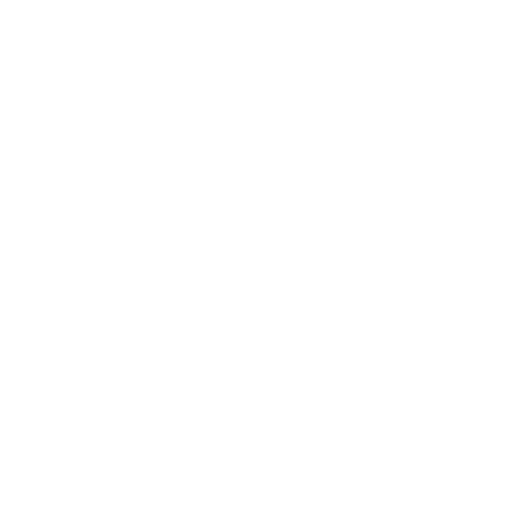
t = 0.00 s
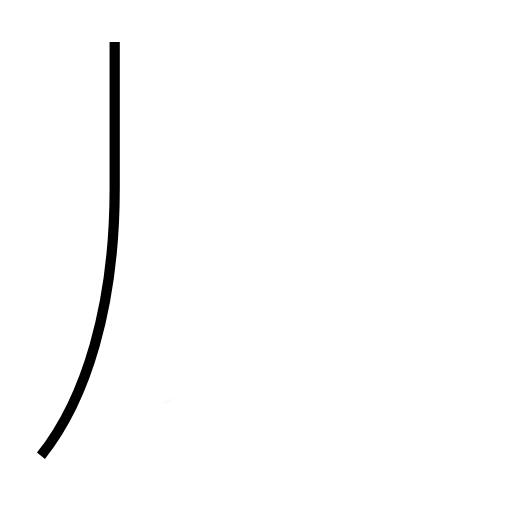
t = 1.26 s
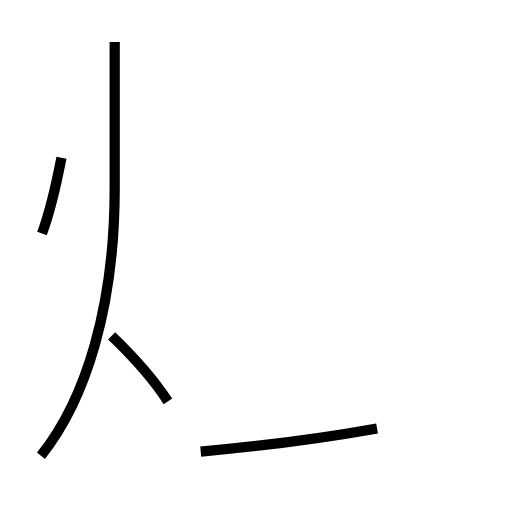
t = 2.26 s
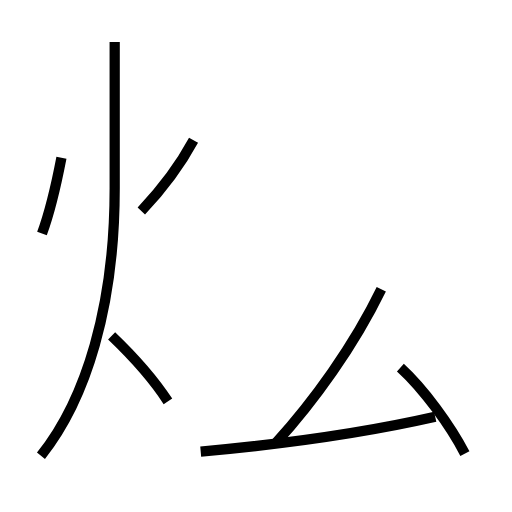
t = 3.56 s
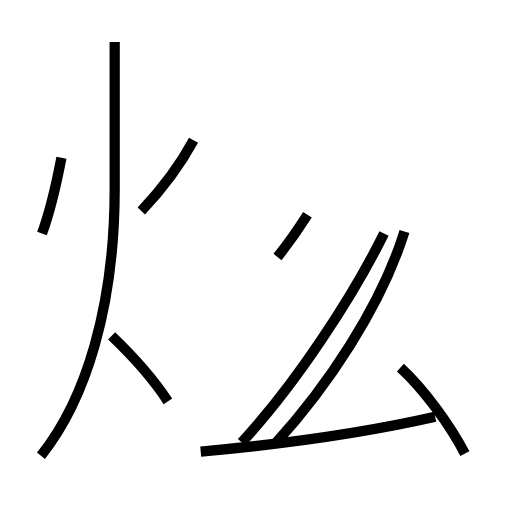
t = 4.64 s
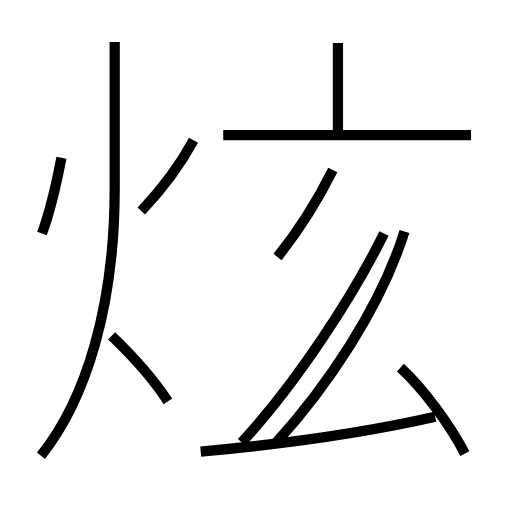
t = 5.79 s

The animated SVG that drew these frames (rendered in a browser with its animation timeline set to each time). Animation: 11 SMIL elements (animate=11); one cycle of 5.79 s.

<?xml version='1.0' encoding='utf-8'?>
<svg viewBox="0.0 -6.0 50.0 50.0" version="1.1" xmlns="http://www.w3.org/2000/svg"><rect x="-1000" y="-1000" width="2000" height="2000" stroke="white" fill="white" /><g style="fill:none;stroke:#000000;stroke-width:1"><path d="M 4.0 0.5 C 8.4 -5.0 11.2 -14.1 11.2 -25.6 L 11.2 -39.9 " transform="translate(0.0 38.0)" stroke-dasharray="41.85888074797076" stroke-dashoffset="41.85888074797076"><animate attributeName="stroke-dashoffset" from="41.85888074797076" to="0" dur="1.2557664224391227s" begin="0s" fill="freeze" /></path><path d="M 16.4 -4.8 C 15.1 -6.8 13.2 -9.0 10.9 -11.2 " transform="translate(0.0 38.0)" stroke-dasharray="8.456462244668998" stroke-dashoffset="8.456462244668998"><animate attributeName="stroke-dashoffset" from="8.456462244668998" to="0" dur="0.25369386734006993s" begin="1.2557664224391227s" fill="freeze" /></path><path d="M 4.1 -21.2 C 4.8 -23.1 5.5 -26.0 6.0 -28.6 " transform="translate(0.0 38.0)" stroke-dasharray="7.647120790635383" stroke-dashoffset="7.647120790635383"><animate attributeName="stroke-dashoffset" from="7.647120790635383" to="0" dur="0.2294136237190615s" begin="1.5094602897791927s" fill="freeze" /></path><path d="M 19.6 0.1 C 27.4 -0.6 35.9 -1.8 42.5 -3.3 " transform="translate(0.0 38.0)" stroke-dasharray="23.166680226531373" stroke-dashoffset="23.166680226531373"><animate attributeName="stroke-dashoffset" from="23.166680226531373" to="0" dur="0.6950004067959411s" begin="1.7388739134982543s" fill="freeze" /></path><path d="M 13.8 -23.4 C 15.9 -25.6 17.6 -27.9 18.9 -30.3 " transform="translate(0.0 38.0)" stroke-dasharray="8.605579697431342" stroke-dashoffset="8.605579697431342"><animate attributeName="stroke-dashoffset" from="8.605579697431342" to="0" dur="0.2581673909229402s" begin="2.4338743202941955s" fill="freeze" /></path><path d="M 45.4 0.3 C 44.0 -2.4 41.4 -6.0 39.1 -8.1 " transform="translate(0.0 38.0)" stroke-dasharray="10.54408447863113" stroke-dashoffset="10.54408447863113"><animate attributeName="stroke-dashoffset" from="10.54408447863113" to="0" dur="0.31632253435893387s" begin="2.6920417112171355s" fill="freeze" /></path><path d="M 26.9 -0.7 C 31.9 -6.2 37.2 -14.0 39.5 -21.4 " transform="translate(0.0 38.0)" stroke-dasharray="24.40771947200601" stroke-dashoffset="24.40771947200601"><animate attributeName="stroke-dashoffset" from="24.40771947200601" to="0" dur="0.7322315841601803s" begin="3.0083642455760695s" fill="freeze" /></path><path d="M 23.6 -0.8 C 28.9 -6.5 34.5 -15.1 37.5 -21.2 " transform="translate(0.0 38.0)" stroke-dasharray="24.757834858040788" stroke-dashoffset="24.757834858040788"><animate attributeName="stroke-dashoffset" from="24.757834858040788" to="0" dur="0.7427350457412236s" begin="3.74059582973625s" fill="freeze" /></path><path d="M 27.1 -18.9 C 29.1 -21.4 31.0 -24.4 32.5 -27.4 " transform="translate(0.0 38.0)" stroke-dasharray="10.088179639385535" stroke-dashoffset="10.088179639385535"><animate attributeName="stroke-dashoffset" from="10.088179639385535" to="0" dur="0.302645389181566s" begin="4.483330875477473s" fill="freeze" /></path><path d="M 46.0 -30.8 L 21.8 -30.8 " transform="translate(0.0 38.0)" stroke-dasharray="24.2" stroke-dashoffset="24.2"><animate attributeName="stroke-dashoffset" from="24.2" to="0" dur="0.726s" begin="4.785976264659039s" fill="freeze" /></path><path d="M 33.0 -30.6 L 33.0 -39.8" transform="translate(0.0 38.0)" stroke-dasharray="9.199999999999996" stroke-dashoffset="9.199999999999996"><animate attributeName="stroke-dashoffset" from="9.199999999999996" to="0" dur="0.27599999999999986s" begin="5.511976264659039s" fill="freeze" /></path></g></svg>
